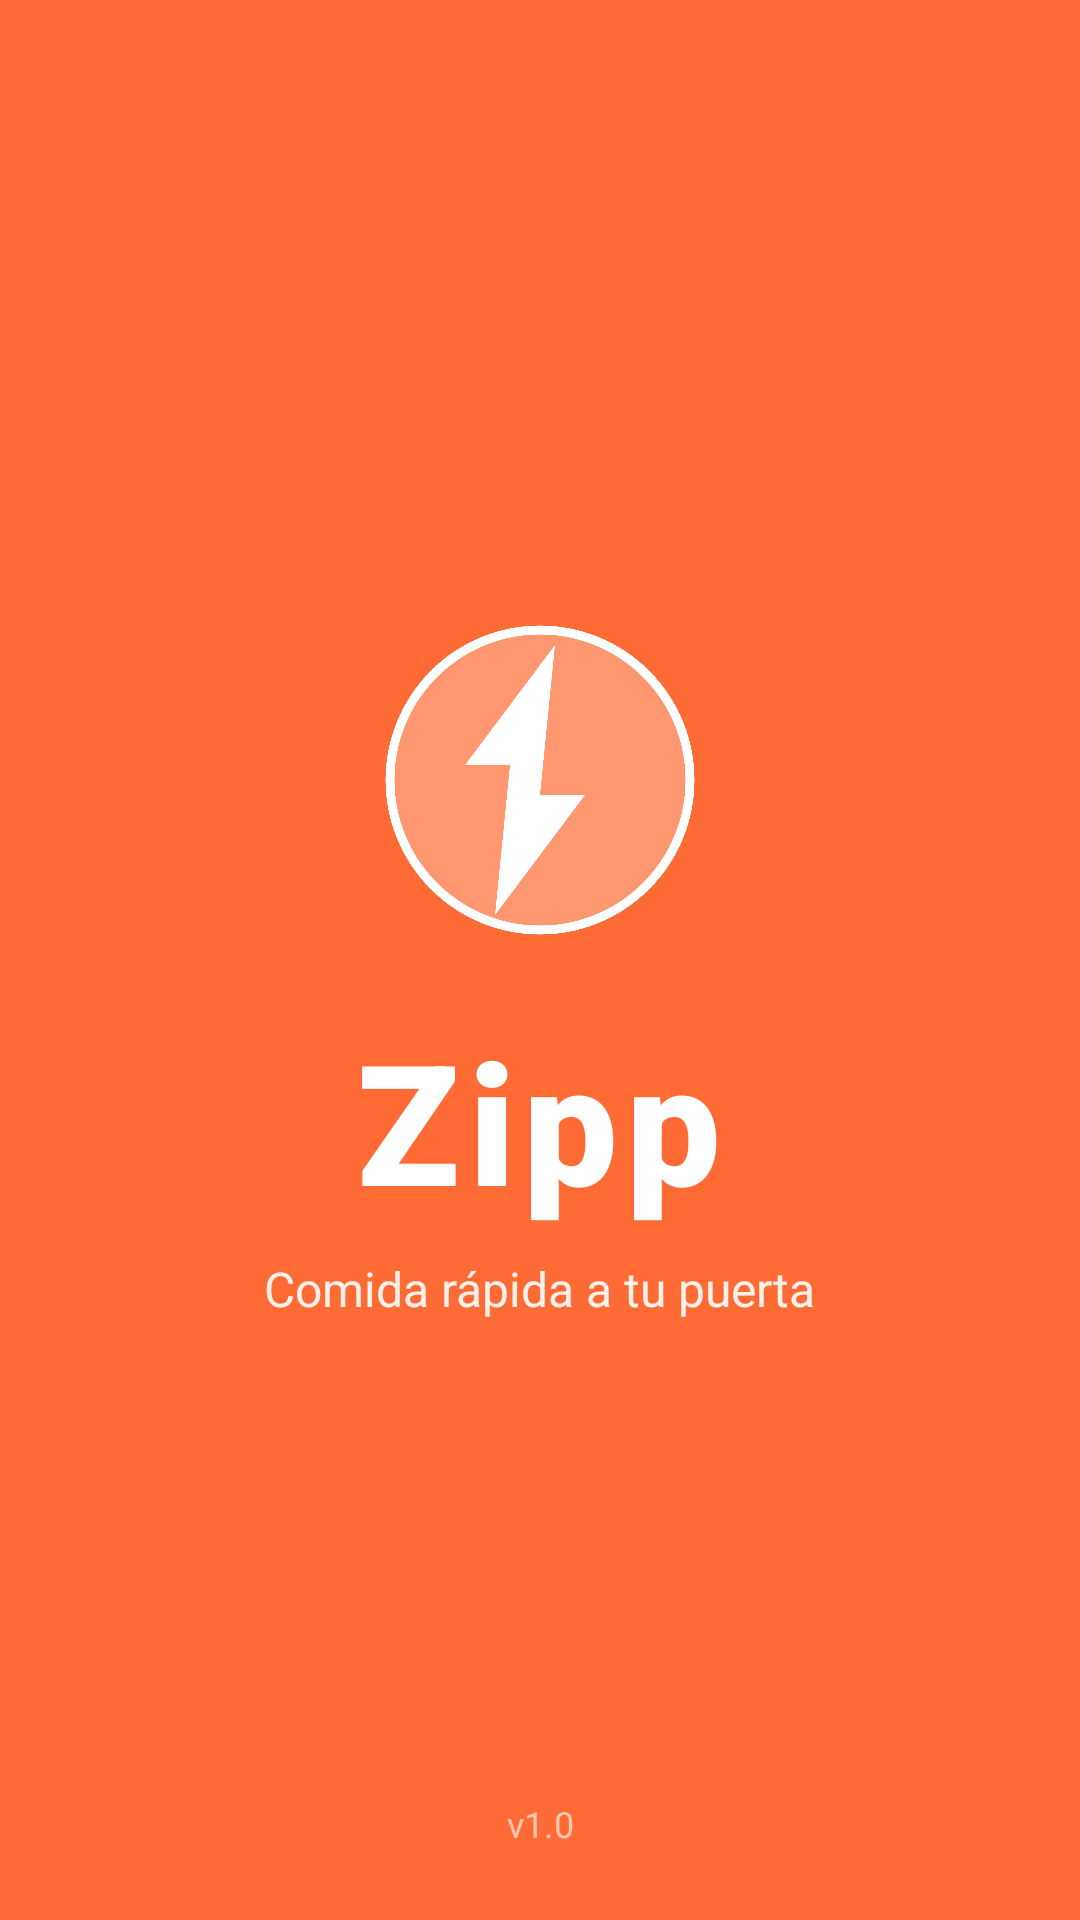

Write the Android layout XML for this screen, with the resource values it uses.
<!-- AndroidManifest.xml: activity theme Theme.Zipp.Splash -->
<!-- res/layout/activity_splash.xml -->
<?xml version="1.0" encoding="utf-8"?>
<androidx.constraintlayout.widget.ConstraintLayout
    xmlns:android="http://schemas.android.com/apk/res/android"
    xmlns:app="http://schemas.android.com/apk/res-auto"
    android:layout_width="match_parent"
    android:layout_height="match_parent"
    android:background="@color/primary">

    <LinearLayout
        android:layout_width="wrap_content"
        android:layout_height="wrap_content"
        android:orientation="vertical"
        android:gravity="center"
        app:layout_constraintTop_toTopOf="parent"
        app:layout_constraintBottom_toBottomOf="parent"
        app:layout_constraintStart_toStartOf="parent"
        app:layout_constraintEnd_toEndOf="parent">

        <ImageView
            android:id="@+id/logo_icon"
            android:layout_width="120dp"
            android:layout_height="120dp"
            android:src="@drawable/ic_zipp_logo"
            android:contentDescription="@string/app_name" />

        <TextView
            android:id="@+id/logo_text"
            android:layout_width="wrap_content"
            android:layout_height="wrap_content"
            android:text="@string/app_name"
            android:textColor="@color/white"
            android:textSize="56sp"
            android:fontFamily="sans-serif-black"
            android:letterSpacing="0.05"
            android:layout_marginTop="16dp" />

        <TextView
            android:id="@+id/tagline"
            android:layout_width="wrap_content"
            android:layout_height="wrap_content"
            android:text="@string/splash_tagline"
            android:textColor="@color/white"
            android:textSize="16sp"
            android:alpha="0.9"
            android:layout_marginTop="8dp" />

    </LinearLayout>

    <TextView
        android:layout_width="wrap_content"
        android:layout_height="wrap_content"
        android:text="v1.0"
        android:textColor="@color/white"
        android:alpha="0.6"
        android:textSize="12sp"
        android:layout_marginBottom="24dp"
        app:layout_constraintBottom_toBottomOf="parent"
        app:layout_constraintStart_toStartOf="parent"
        app:layout_constraintEnd_toEndOf="parent" />

</androidx.constraintlayout.widget.ConstraintLayout>
<!-- resources referenced by this layout -->
<resources>
  <color name="primary">#FF6B35</color>
  <color name="white">#FFFFFFFF</color>
  <!-- drawable ic_zipp_logo (drawable) -->
  <?xml version="1.0" encoding="utf-8"?>
  <vector xmlns:android="http://schemas.android.com/apk/res/android"
      android:width="120dp"
      android:height="120dp"
      android:viewportWidth="120"
      android:viewportHeight="120">
  
      
      <path
          android:fillColor="#FFFFFF"
          android:pathData="M65,15L35,55L50,55L45,105L75,65L60,65L65,15Z" />
      
      
      <path
          android:fillColor="#FFFFFF"
          android:fillAlpha="0.3"
          android:pathData="M60,60m-50,0a50,50 0,1 1,100 0a50,50 0,1 1,-100 0"
          android:strokeWidth="3"
          android:strokeColor="#FFFFFF" />
  
  </vector>
  <string name="app_name">Zipp</string>
  <string name="splash_tagline">Comida rápida a tu puerta</string>
  <style name="Theme.Zipp.Splash" parent="Theme.Zipp">
          <item name="android:windowBackground">@color/primary</item>
          <item name="android:statusBarColor">@color/primary</item>
          <item name="android:navigationBarColor">@color/primary</item>
      </style>
  <style name="Theme.Zipp" parent="Theme.Material3.Light.NoActionBar">
          
          <item name="colorPrimary">@color/primary</item>
          <item name="colorPrimaryDark">@color/primary_dark</item>
          <item name="colorPrimaryContainer">@color/primary_container</item>
          <item name="colorOnPrimary">@color/text_on_primary</item>
          
          
          <item name="colorSecondary">@color/secondary</item>
          <item name="colorSecondaryContainer">@color/secondary_container</item>
          <item name="colorOnSecondary">@color/text_on_secondary</item>
          
          
          <item name="android:colorBackground">@color/background</item>
          <item name="colorSurface">@color/surface</item>
          <item name="colorSurfaceVariant">@color/surface_variant</item>
          
          
          <item name="android:statusBarColor">@color/primary</item>
          <item name="android:navigationBarColor">@color/surface</item>
          
          
          <item name="colorError">@color/error</item>
      </style>
  <color name="primary_dark">#E85A2A</color>
  <color name="primary_container">#FFEDE6</color>
  <color name="text_on_primary">#FFFFFF</color>
  <color name="secondary">#004E64</color>
  <color name="secondary_container">#E0F7FA</color>
  <color name="text_on_secondary">#FFFFFF</color>
  <color name="background">#FAFAFA</color>
  <color name="surface">#FFFFFF</color>
  <color name="surface_variant">#F5F5F5</color>
  <color name="error">#EF4444</color>
</resources>
